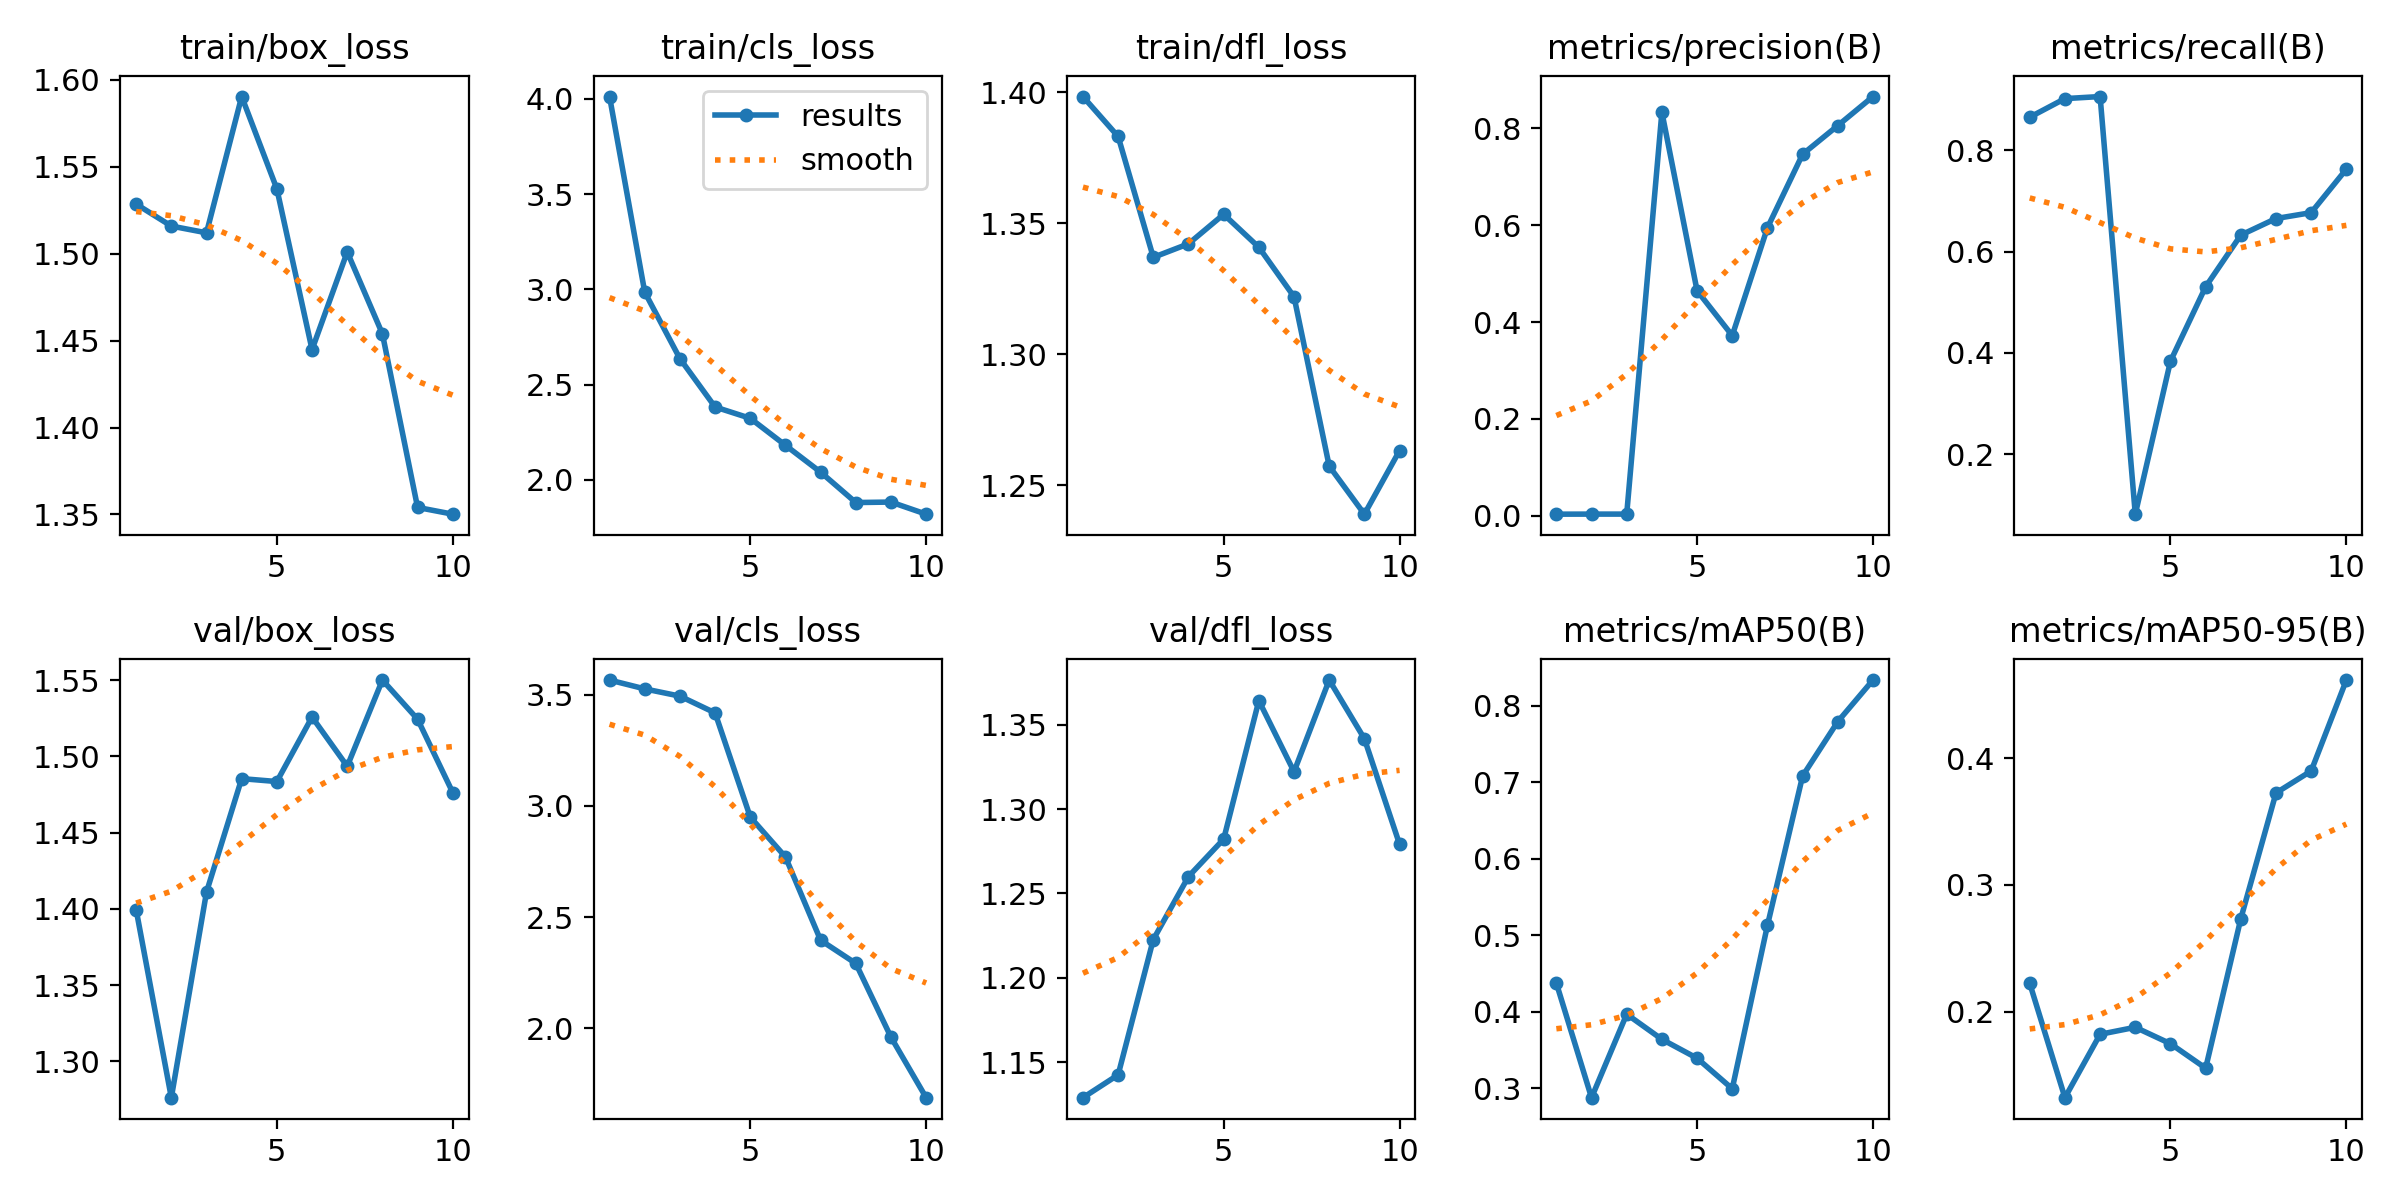

The data file committed next to this chart (first rows):
epoch, time, train/box_loss, train/cls_loss, train/dfl_loss, metrics/precision(B), metrics/recall(B), metrics/mAP50(B), metrics/mAP50-95(B), val/box_loss, val/cls_loss, val/dfl_loss, lr/pg0, lr/pg1, lr/pg2
1, 108.9, 1.529, 4.012, 1.398, 0.00318, 0.8653, 0.4373, 0.2223, 1.399, 3.565, 1.129, 0.00026, 0.00026, 0.00026
2, 214.5, 1.516, 2.985, 1.383, 0.00332, 0.902, 0.2876, 0.132, 1.276, 3.526, 1.143, 0.0004865, 0.0004865, 0.0004865
3, 322.2, 1.512, 2.636, 1.337, 0.00333, 0.9061, 0.3967, 0.1821, 1.411, 3.493, 1.223, 0.0006576, 0.0006576, 0.0006576
4, 429.7, 1.59, 2.382, 1.342, 0.8334, 0.08163, 0.3639, 0.1876, 1.485, 3.418, 1.26, 0.0007733, 0.0007733, 0.0007733
5, 538.2, 1.537, 2.323, 1.353, 0.4647, 0.3837, 0.3392, 0.1746, 1.483, 2.95, 1.282, 0.0008335, 0.0008335, 0.0008335
6, 644.7, 1.445, 2.181, 1.341, 0.372, 0.5306, 0.2993, 0.1553, 1.526, 2.77, 1.364, 0.0008383, 0.0008383, 0.0008383
7, 752.5, 1.501, 2.04, 1.322, 0.5947, 0.6327, 0.5128, 0.2734, 1.494, 2.396, 1.322, 0.0007876, 0.0007876, 0.0007876
8, 866.8, 1.454, 1.88, 1.257, 0.7465, 0.6653, 0.7081, 0.3726, 1.55, 2.292, 1.376, 0.000614, 0.000614, 0.000614
9, 974.3, 1.354, 1.883, 1.239, 0.8057, 0.6769, 0.7792, 0.39, 1.524, 1.961, 1.342, 0.000416, 0.000416, 0.000416
10, 1080, 1.35, 1.819, 1.263, 0.8657, 0.7628, 0.8335, 0.4617, 1.476, 1.689, 1.279, 0.000218, 0.000218, 0.000218
